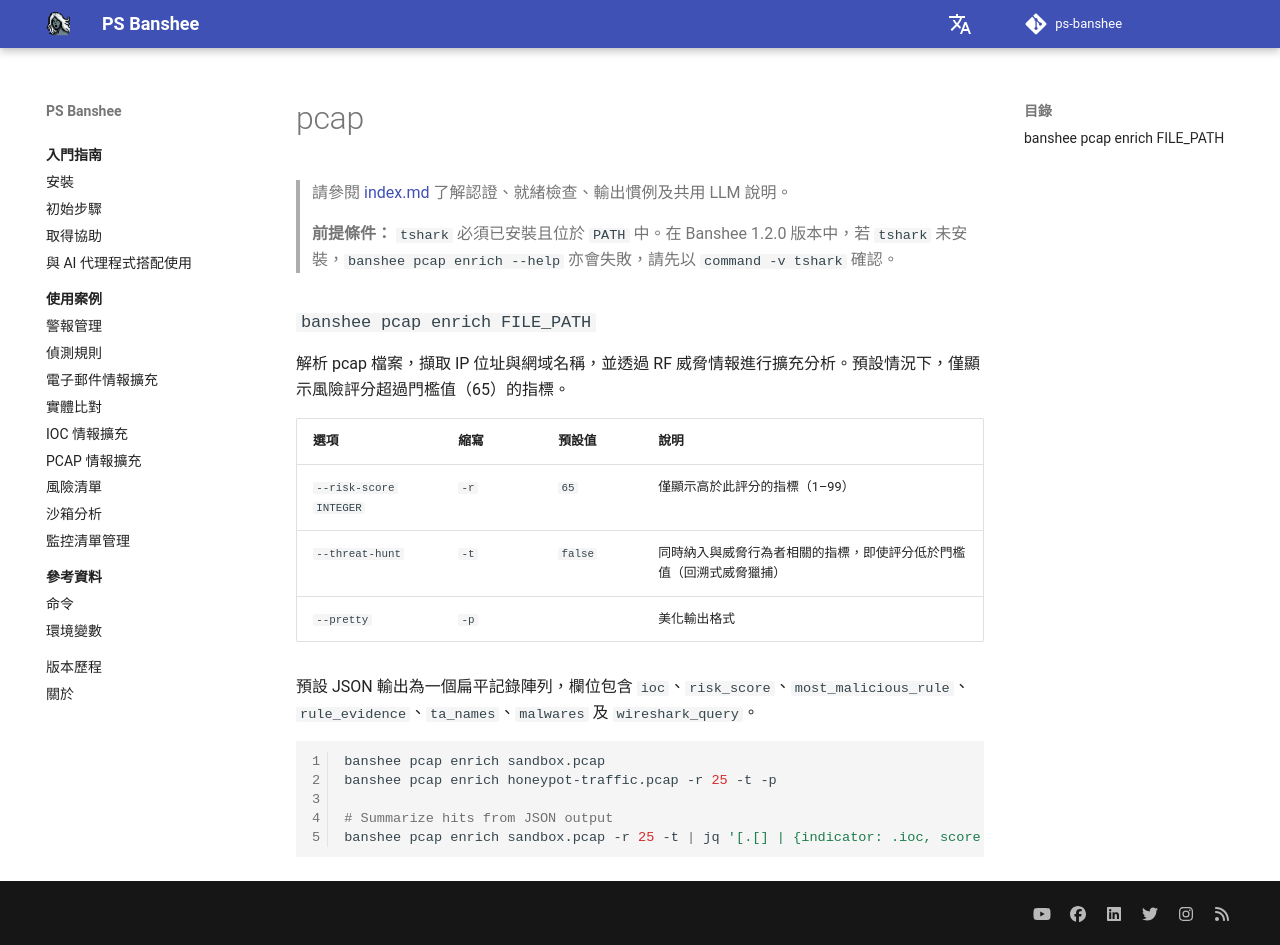

repository: RecordedFuture-ProfessionalServices/ps-banshee · page: zh-TW/knowledge-base/pcap/index.html · generator: mkdocs

# pcap

> 請參閱 [index.md](index.md) 了解認證、就緒檢查、輸出慣例及共用 LLM 說明。

> **前提條件：** `tshark` 必須已安裝且位於 `PATH` 中。在 Banshee 1.2.0 版本中，若 `tshark` 未安裝，`banshee pcap enrich --help` 亦會失敗，請先以 `command -v tshark` 確認。

### `banshee pcap enrich FILE_PATH`

解析 pcap 檔案，擷取 IP 位址與網域名稱，並透過 RF 威脅情報進行擴充分析。預設情況下，僅顯示風險評分超過門檻值（65）的指標。

| 選項 | 縮寫 | 預設值 | 說明 |
|--------|-------|---------|-------------|
| `--risk-score INTEGER` | `-r` | `65` | 僅顯示高於此評分的指標（1–99） |
| `--threat-hunt` | `-t` | `false` | 同時納入與威脅行為者相關的指標，即使評分低於門檻值（回溯式威脅獵捕） |
| `--pretty` | `-p` | | 美化輸出格式 |

預設 JSON 輸出為一個扁平記錄陣列，欄位包含 `ioc`、`risk_score`、`most_malicious_rule`、`rule_evidence`、`ta_names`、`malwares` 及 `wireshark_query`。

```bash
banshee pcap enrich sandbox.pcap
banshee pcap enrich honeypot-traffic.pcap -r 25 -t -p

# Summarize hits from JSON output
banshee pcap enrich sandbox.pcap -r 25 -t | jq '[.[] | {indicator: .ioc, score: .risk_score, top_rule: .most_malicious_rule, evidence_rules: [(.rule_evidence // [])[].rule]}] | sort_by(-.score)'
```
